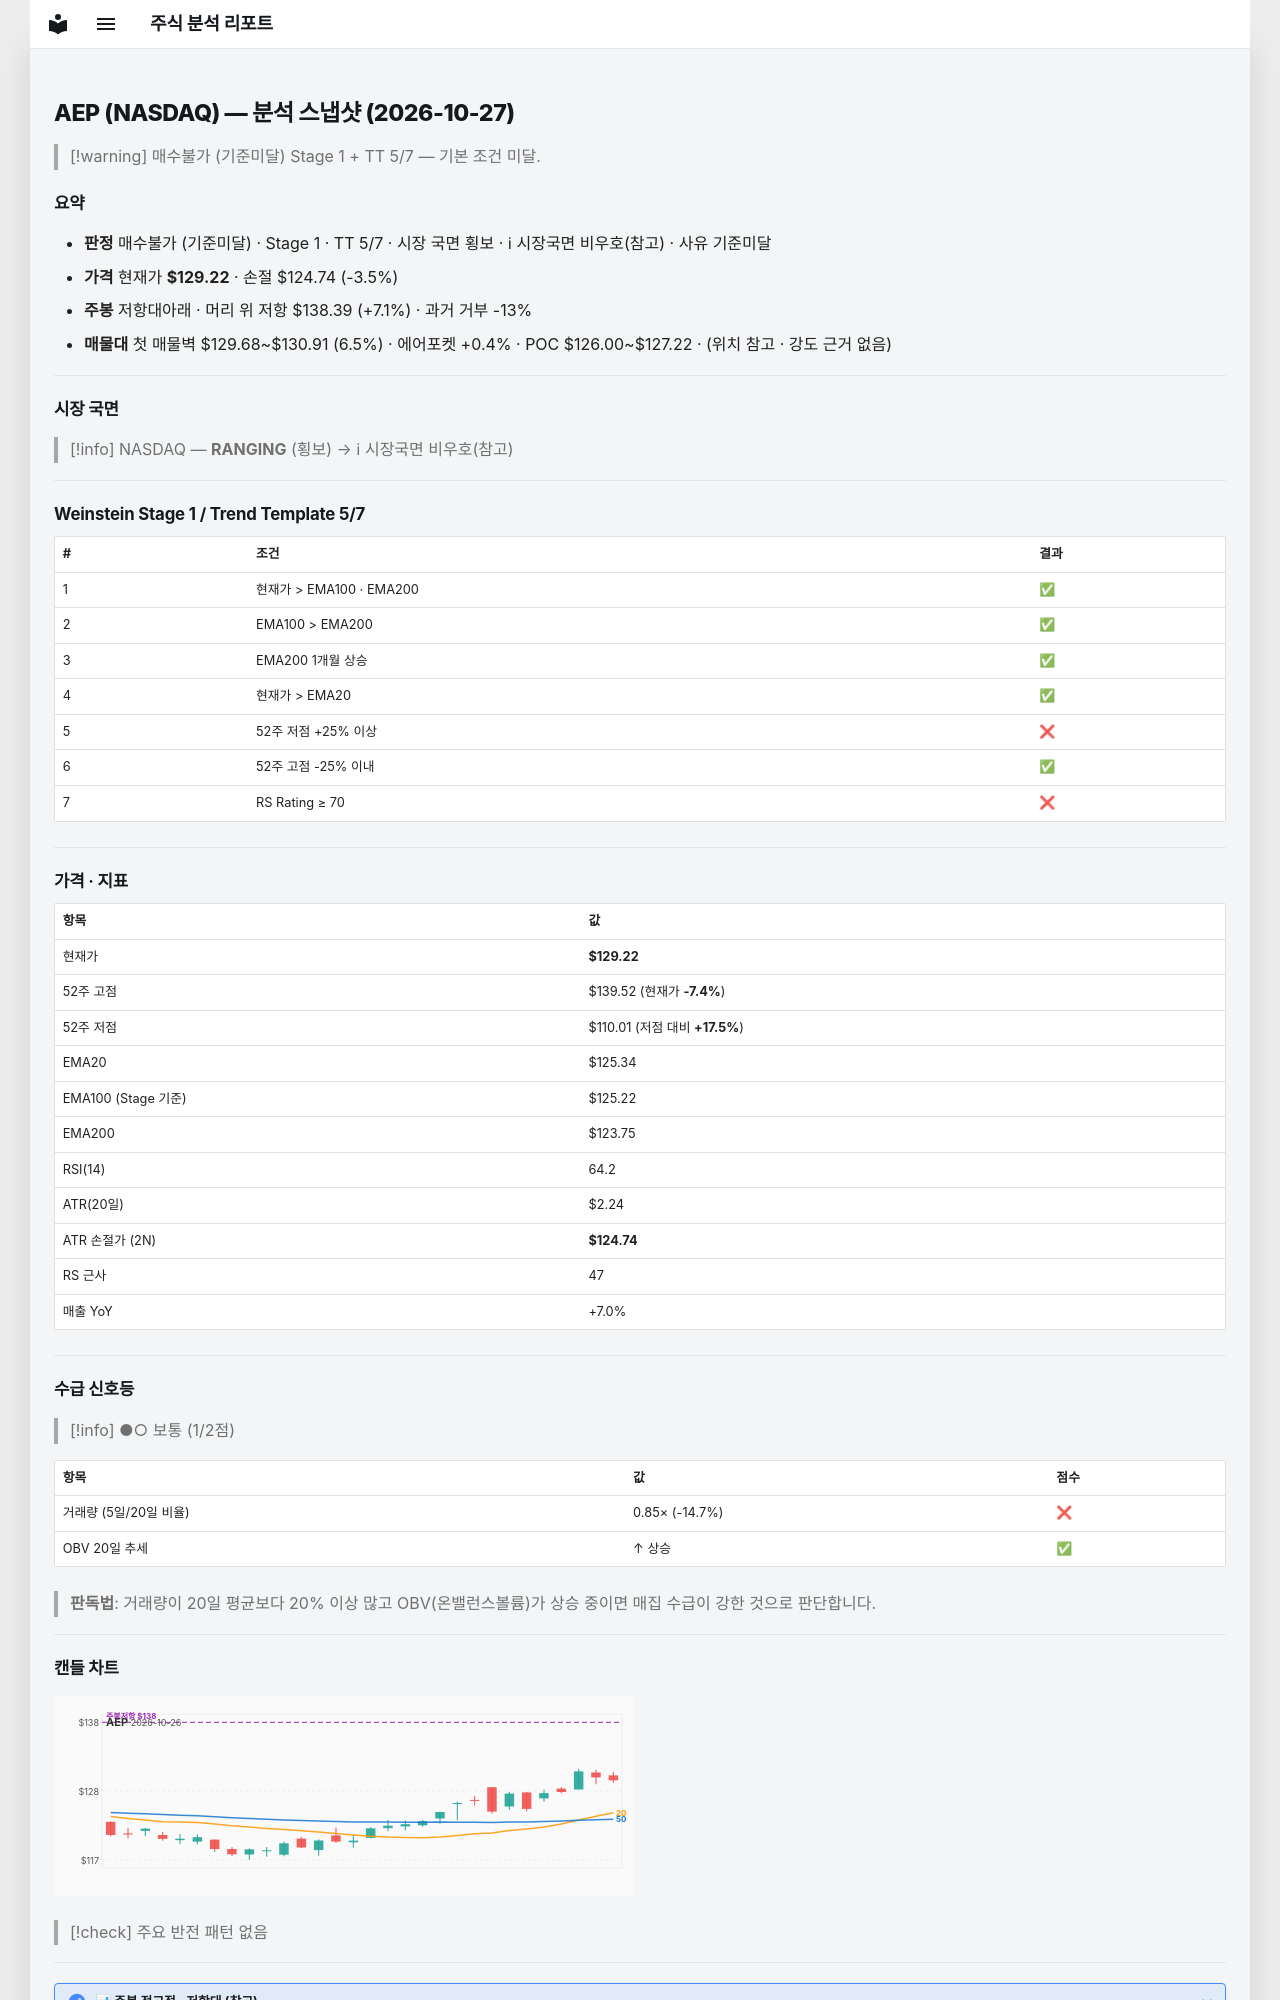

repository: soloandco/stock-reports · page: snapshots/AEP-2026-10-27/index.html · generator: mkdocs

---
type: analysis-snapshot
title: AEP 분석 스냅샷
ticker: AEP
market: NASDAQ
created: 2026-10-27
updated: 2026-10-27
bar-date: 2026-10-26
verdict: 매수불가
verdict-reason: 기준미달
real-rr: 2.05
sma50-gap-pct: 3.1
weekly-position: 저항대아래
weekly-overhead-price: 138.39
weekly-overhead-pct: 7.1
stage: 1
trend-template-score: 5
tt-max: 7
ma-set: ema-20-100-200
price: 129.22000122070312
stop-price: 124.74048983302671
market-regime: RANGING
supply-demand-score: 1/2
supply-demand-label: 보통
status: tracking
tags:
  - stock-agent
  - watchlist
  - AEP
  - analysis
related:
  - "[[analysis-template]]"
---

# AEP (NASDAQ) — 분석 스냅샷 (2026-10-27)

> [!warning] 매수불가 (기준미달)
> Stage 1 + TT 5/7 — 기본 조건 미달.

## 요약

- **판정** 매수불가 (기준미달) · Stage 1 · TT 5/7 · 시장 국면 횡보 · ℹ 시장국면 비우호(참고) · 사유 기준미달
- **가격** 현재가 **$129.22** · 손절 $124.74 (-3.5%)
- **주봉** 저항대아래 · 머리 위 저항 $138.39 (+7.1%) · 과거 거부 -13%
- **매물대** 첫 매물벽 $129.68~$130.91 (6.5%) · 에어포켓 +0.4% · POC $126.00~$127.22 · (위치 참고 · 강도 근거 없음)

---

## 시장 국면

> [!info] NASDAQ — **RANGING** (횡보) → ℹ 시장국면 비우호(참고)

---

## Weinstein Stage 1 / Trend Template 5/7

| # | 조건 | 결과 |
|---|------|------|
| 1 | 현재가 > EMA100 · EMA200 | ✅ |
| 2 | EMA100 > EMA200 | ✅ |
| 3 | EMA200 1개월 상승 | ✅ |
| 4 | 현재가 > EMA20 | ✅ |
| 5 | 52주 저점 +25% 이상 | ❌ |
| 6 | 52주 고점 -25% 이내 | ✅ |
| 7 | RS Rating ≥ 70 | ❌ |

---

## 가격 · 지표

| 항목 | 값 |
|------|---|
| 현재가 | **$129.22** |
| 52주 고점 | $139.52 (현재가 **-7.4%**) |
| 52주 저점 | $110.01 (저점 대비 **+17.5%**) |
| EMA20 | $125.34 |
| EMA100 (Stage 기준) | $125.22 |
| EMA200 | $123.75 |
| RSI(14) | 64.2 |
| ATR(20일) | $2.24 |
| ATR 손절가 (2N) | **$124.74** |
| RS 근사 | 47 |
| 매출 YoY | +7.0% |

---
## 수급 신호등

> [!info] ●○ 보통 (1/2점)

| 항목 | 값 | 점수 |
|------|------|------|
| 거래량 (5일/20일 비율) | 0.85× (-14.7%) | ❌ |
| OBV 20일 추세 | ↑ 상승 | ✅ |

> **판독법**: 거래량이 20일 평균보다 20% 이상 많고 OBV(온밸런스볼륨)가 상승 중이면 매집 수급이 강한 것으로 판단합니다.

---
